The GitHub repository briannoogin/GCP-Mammo-Web-App contains a labelled image folder "GCP-Mammo-Web-App" with 3 categories: benign, benign without callback, malignant. Examples follow, each with its label.

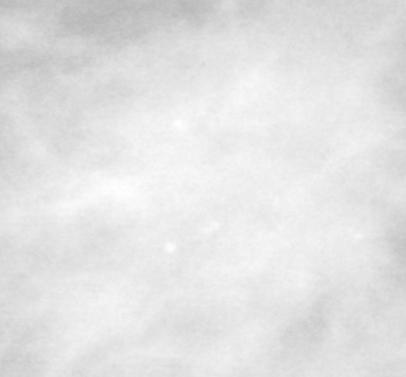
Label: malignant

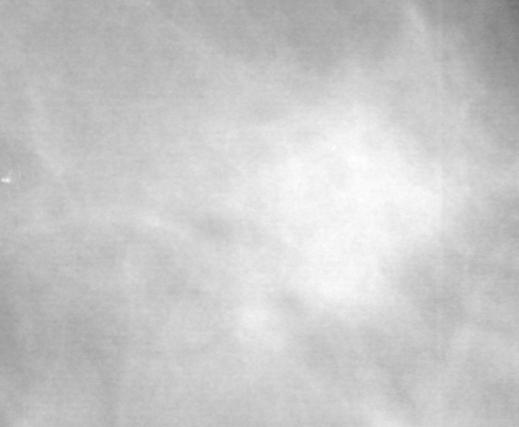
Label: benign

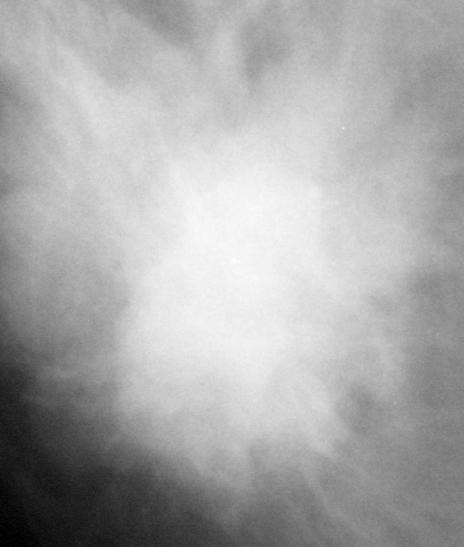
Label: malignant

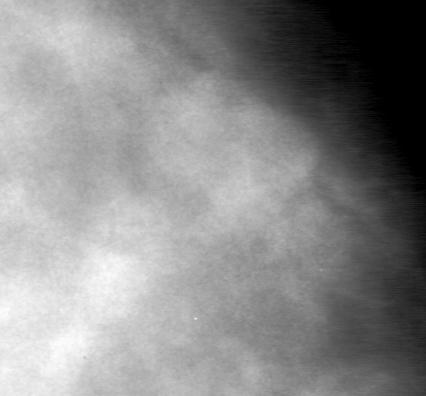
Label: benign

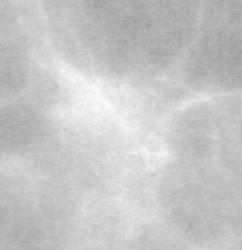
Label: malignant

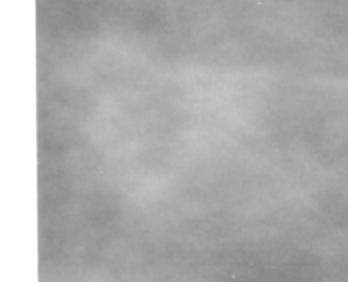
Label: benign
